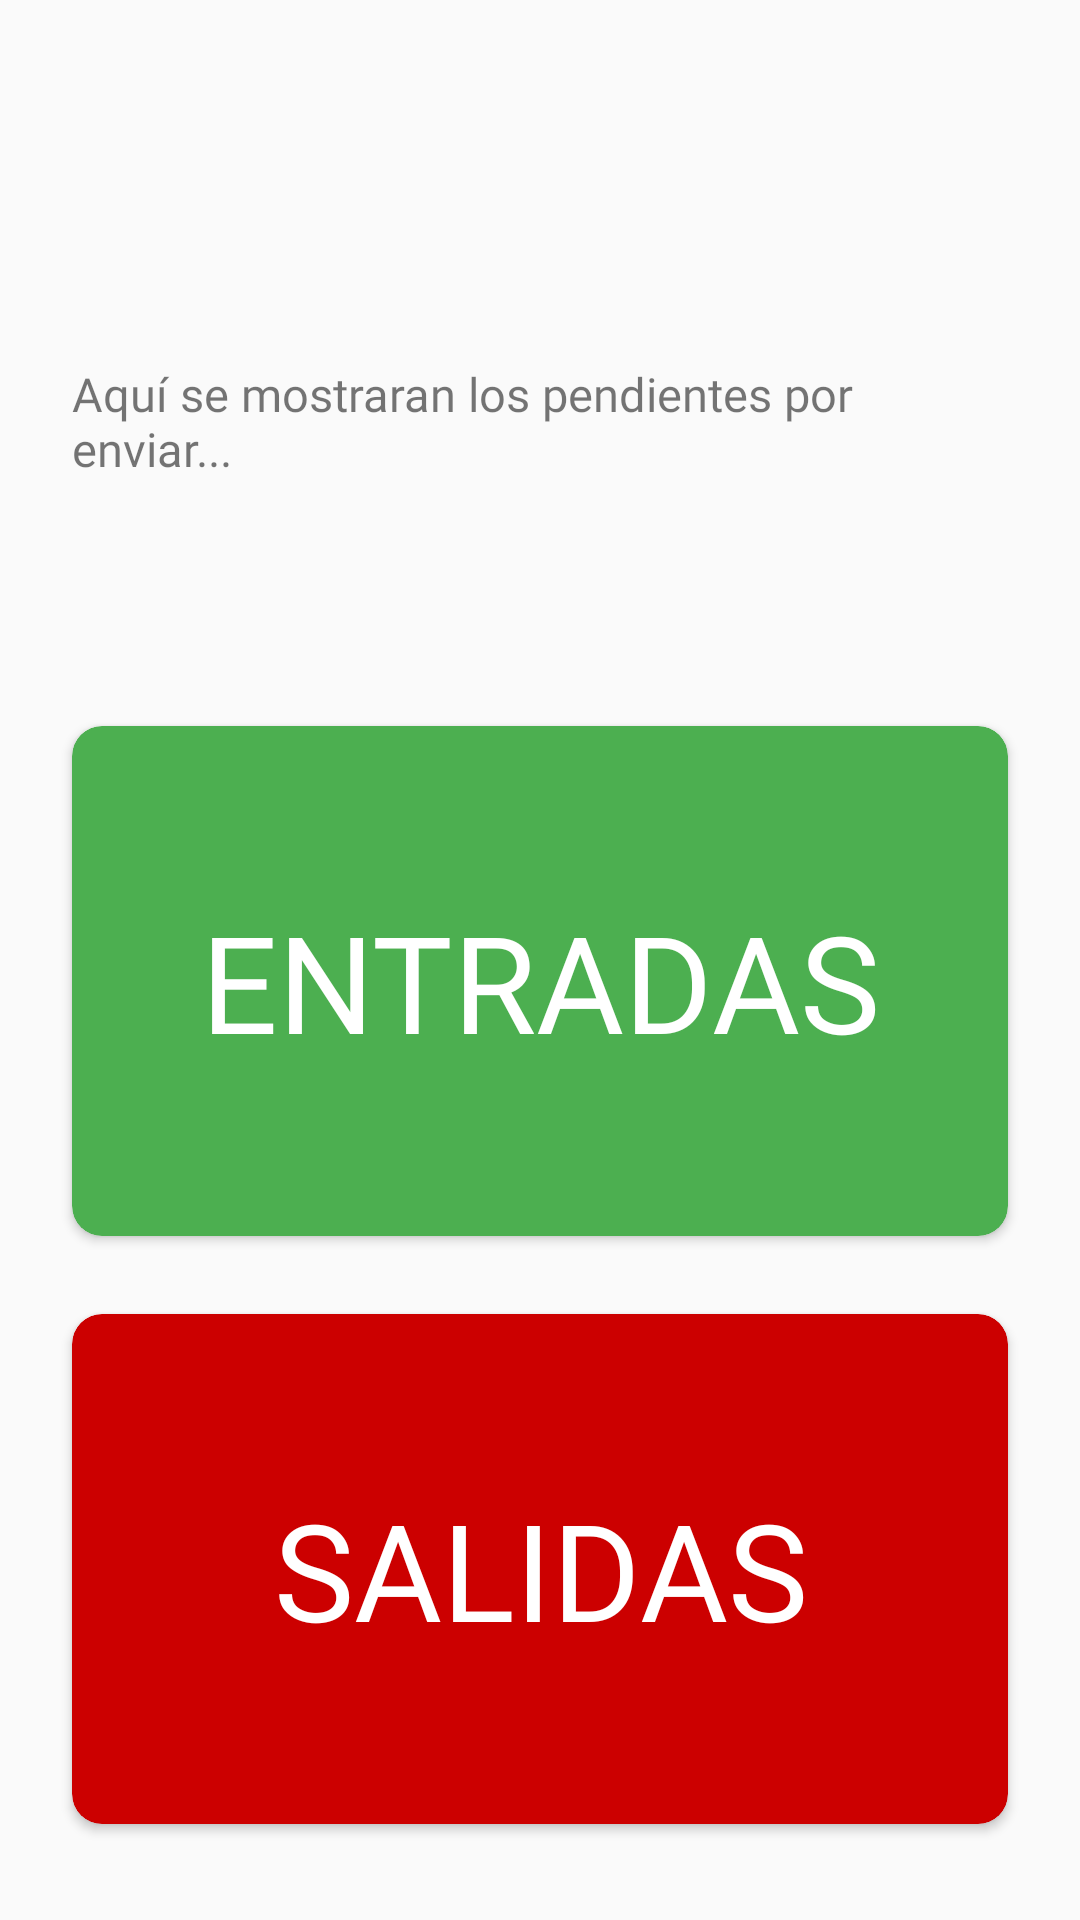

Produce the Android XML layout that renders to this screen, including the resource entries it uses.
<!-- AndroidManifest.xml: application theme AppTheme -->
<!-- res/layout/fragment_home.xml -->
<?xml version="1.0" encoding="utf-8"?>
<androidx.constraintlayout.widget.ConstraintLayout
    xmlns:android="http://schemas.android.com/apk/res/android"
    xmlns:app="http://schemas.android.com/apk/res-auto"
    xmlns:tools="http://schemas.android.com/tools"
    android:layout_width="match_parent"
    android:layout_height="match_parent"
    tools:context=".ui.home.HomeFragment">


    <TextView
        android:layout_width="match_parent"
        android:layout_height="@dimen/height_40"
        android:layout_marginStart="24dp"
        android:layout_marginTop="130dp"
        android:layout_marginEnd="24dp"
        android:layout_marginBottom="91dp"
        android:autoSizeMaxTextSize="@dimen/size_25"
        android:autoSizeMinTextSize="@dimen/size_8"
        android:autoSizeTextType="uniform"
        android:fontFamily="@font/roboto_regular"
        android:text="@string/entradas_salidas"
        android:textSize="@dimen/size_25"
        app:layout_constraintBottom_toTopOf="@+id/cardViewEntrada"
        app:layout_constraintEnd_toEndOf="parent"
        app:layout_constraintStart_toStartOf="parent"
        app:layout_constraintTop_toTopOf="parent" />

    <androidx.cardview.widget.CardView
        android:id="@+id/cardViewEntrada"
        android:layout_width="match_parent"
        android:layout_height="@dimen/height_170"
        android:layout_marginStart="24dp"
        android:layout_marginEnd="24dp"
        android:layout_marginBottom="26dp"
        android:clickable="true"
        android:elevation="6dp"
        android:focusable="true"
        android:foreground="?android:attr/selectableItemBackground"
        app:cardBackgroundColor="@color/colorPrimary"
        app:cardCornerRadius="@dimen/corner_radius_10"
        app:layout_constraintBottom_toTopOf="@+id/cardViewSalida"
        app:layout_constraintEnd_toEndOf="parent"
        app:layout_constraintStart_toStartOf="parent">

        <TextView
            android:layout_width="match_parent"
            android:layout_height="wrap_content"
            android:layout_gravity="center"
            android:fontFamily="@font/roboto_regular"
            android:text="@string/entradas"
            android:textAlignment="center"
            android:textColor="@android:color/white"
            android:textSize="@dimen/size_45" />

    </androidx.cardview.widget.CardView>

    <androidx.cardview.widget.CardView
        android:id="@+id/cardViewSalida"
        android:layout_width="match_parent"
        android:layout_height="@dimen/height_170"
        android:layout_marginStart="24dp"
        android:layout_marginEnd="24dp"
        android:layout_marginBottom="32dp"
        android:clickable="true"
        android:elevation="5dp"
        android:focusable="true"
        android:foreground="?android:attr/selectableItemBackground"
        app:cardBackgroundColor="@android:color/holo_red_dark"
        app:cardCornerRadius="@dimen/corner_radius_10"
        app:layout_constraintBottom_toBottomOf="parent"
        app:layout_constraintEnd_toEndOf="parent"
        app:layout_constraintStart_toStartOf="parent">

        <TextView
            android:layout_width="match_parent"
            android:layout_height="wrap_content"
            android:layout_gravity="center"
            android:fontFamily="@font/roboto_regular"
            android:text="@string/salidas"
            android:textAlignment="center"
            android:textColor="@android:color/white"
            android:textSize="@dimen/size_45"
            tools:layout_editor_absoluteX="0dp"
            tools:layout_editor_absoluteY="-9dp" />
    </androidx.cardview.widget.CardView>
</androidx.constraintlayout.widget.ConstraintLayout>
<!-- resources referenced by this layout -->
<resources>
  <color name="colorPrimary">#4CAF50</color>
  <dimen name="corner_radius_10">10dp</dimen>
  <dimen name="height_170">170dp</dimen>
  <dimen name="height_40">40dp</dimen>
  <dimen name="size_25">25sp</dimen>
  <dimen name="size_45">45sp</dimen>
  <dimen name="size_8">8sp</dimen>
  <string name="entradas">ENTRADAS</string>
  <string name="entradas_salidas">Aquí se mostraran los pendientes por enviar...</string>
  <string name="salidas">SALIDAS</string>
  <style name="AppTheme" parent="Theme.AppCompat.Light.NoActionBar">
          
          <item name="colorPrimary">@color/colorPrimary</item>
          <item name="colorPrimaryDark">@color/colorPrimaryDark</item>
          <item name="colorAccent">@color/colorAccent</item>
      </style>
  <color name="colorPrimaryDark">#388E3C</color>
  <color name="colorAccent">#8C8C8C</color>
</resources>
